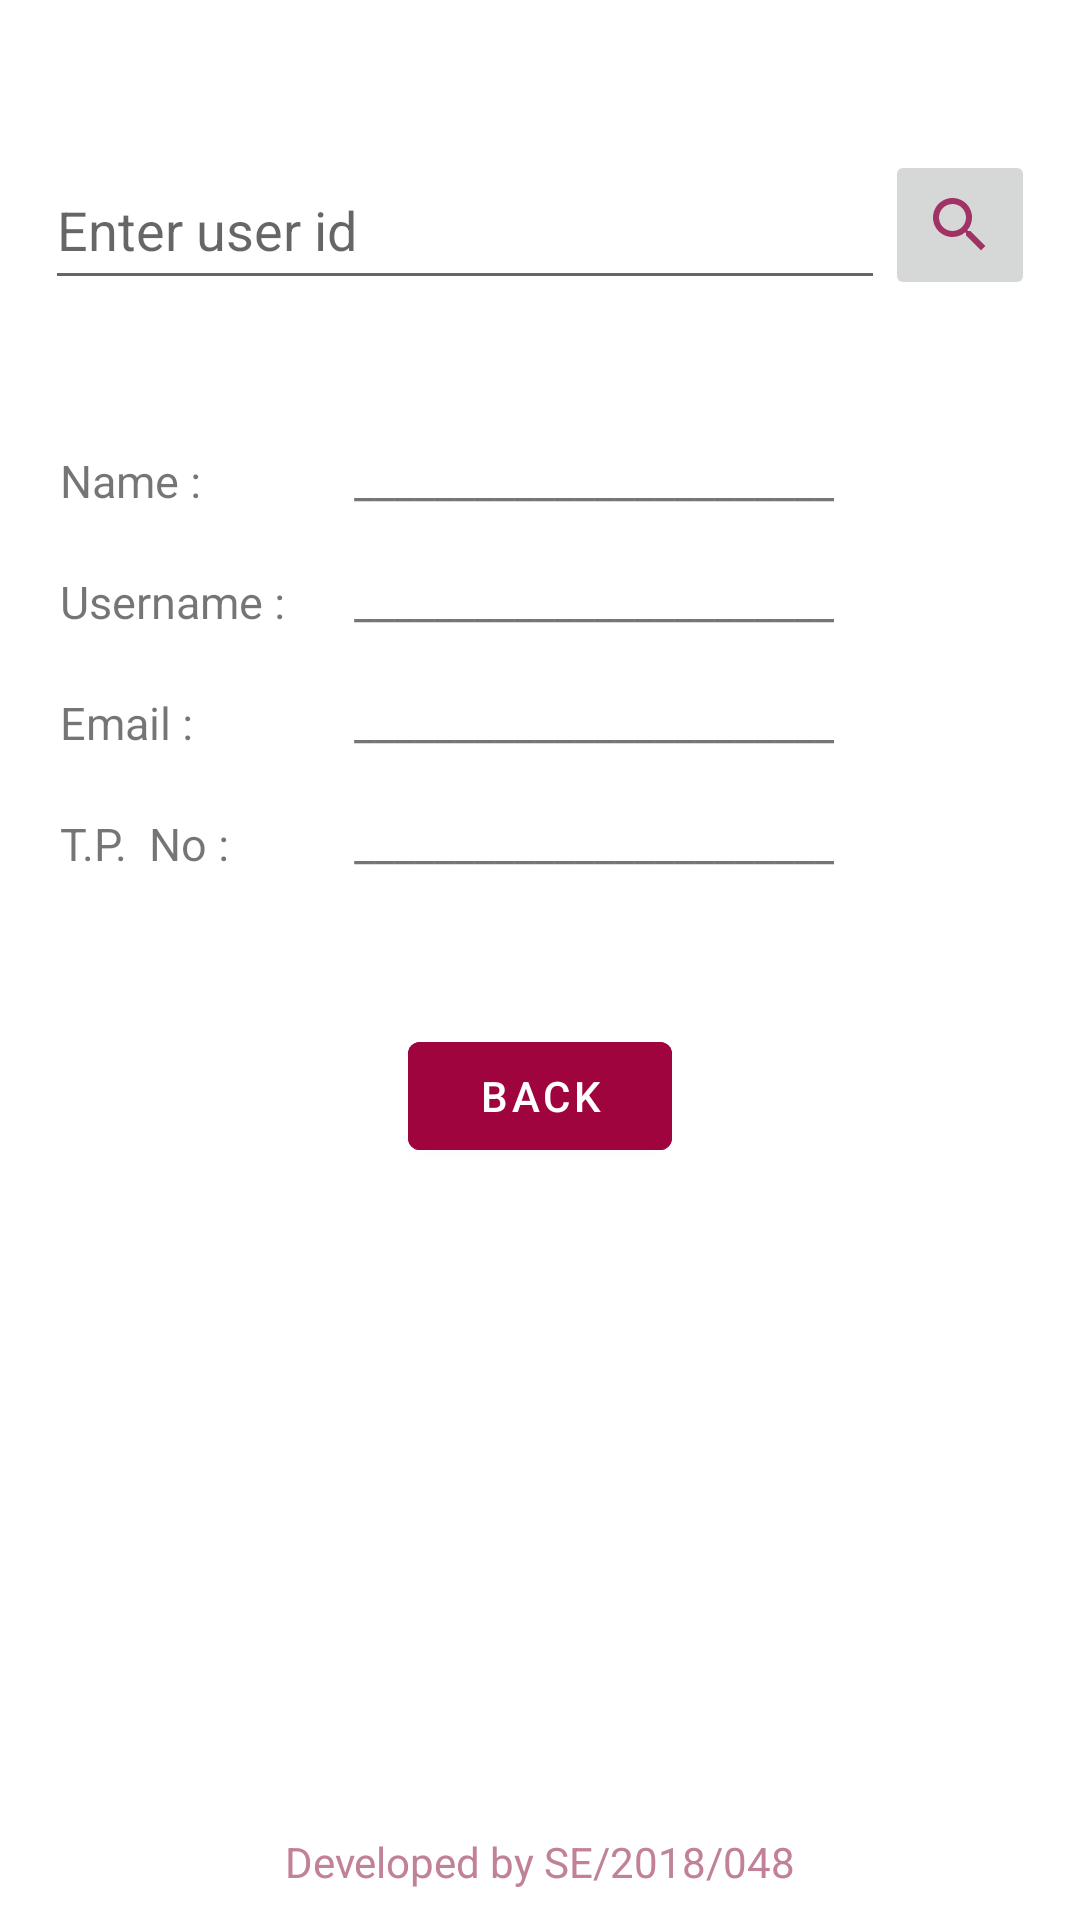

Here is an Android app screen rendered from its layout file. Give the layout XML and the strings, colors and styles it references.
<!-- AndroidManifest.xml: application theme Theme.People -->
<!-- res/layout/fragment_second.xml -->
<?xml version="1.0" encoding="utf-8"?>
<androidx.constraintlayout.widget.ConstraintLayout xmlns:android="http://schemas.android.com/apk/res/android"
    xmlns:app="http://schemas.android.com/apk/res-auto"
    xmlns:tools="http://schemas.android.com/tools"
    android:layout_width="match_parent"
    android:layout_height="match_parent"
    tools:context=".SecondFragment">

    <EditText
        android:id="@+id/inputId"
        android:layout_width="280dp"
        android:layout_height="50dp"
        android:layout_marginLeft="15dp"
        android:layout_marginTop="50dp"
        android:hint="Enter user id"
        app:layout_constraintLeft_toLeftOf="parent"
        app:layout_constraintTop_toTopOf="parent"
        tools:ignore="InvalidId" />

    <ImageButton
        android:id="@+id/ibtn_search"
        android:layout_width="50dp"
        android:layout_height="50dp"
        android:src="@drawable/ic_search"
        app:layout_constraintBottom_toBottomOf="@id/inputId"
        app:layout_constraintLeft_toRightOf="@id/inputId"
        app:layout_constraintTop_toTopOf="@id/inputId" />

    <androidx.constraintlayout.widget.Guideline
        android:id="@+id/guideline2"
        android:layout_width="wrap_content"
        android:layout_height="wrap_content"
        android:orientation="vertical"
        app:layout_constraintGuide_begin="15dp" />

    <TextView
        android:id="@+id/txt_name_label"
        android:layout_width="80dp"
        android:layout_height="wrap_content"
        android:layout_marginTop="50dp"
        android:text="Name :"
        android:paddingLeft="5dp"
        android:textSize="15sp"
        app:layout_constraintStart_toStartOf="@+id/guideline2"
        app:layout_constraintTop_toBottomOf="@+id/inputId" />

    <TextView
        android:id="@+id/txt_name"
        android:layout_width="wrap_content"
        android:layout_height="wrap_content"
        android:layout_marginStart="4dp"
        android:layout_marginTop="50dp"
        android:text="________________________"
        android:textSize="15sp"
        app:layout_constraintStart_toStartOf="@+id/guideline4"
        app:layout_constraintTop_toBottomOf="@+id/inputId" />

    <TextView
        android:id="@+id/txt_username_label"
        android:layout_width="80dp"
        android:layout_height="wrap_content"
        android:layout_marginTop="20dp"
        android:text="Username :"
        android:paddingLeft="5dp"
        android:textSize="15sp"
        app:layout_constraintStart_toStartOf="@+id/guideline2"
        app:layout_constraintTop_toBottomOf="@+id/txt_name" />

    <TextView
        android:id="@+id/txt_username"
        android:layout_width="wrap_content"
        android:layout_height="wrap_content"
        android:layout_marginStart="4dp"
        android:layout_marginTop="20dp"
        android:text="________________________"
        android:textSize="15sp"
        app:layout_constraintStart_toStartOf="@+id/guideline4"
        app:layout_constraintTop_toBottomOf="@+id/txt_name" />

    <TextView
        android:id="@+id/txt_email_label"
        android:layout_width="80dp"
        android:layout_height="wrap_content"
        android:layout_marginTop="20dp"
        android:text="Email :"
        android:paddingLeft="5dp"
        android:textSize="15sp"
        app:layout_constraintStart_toStartOf="@+id/guideline2"
        app:layout_constraintTop_toBottomOf="@+id/txt_username_label" />

    <TextView
        android:id="@+id/txt_email"
        android:layout_width="wrap_content"
        android:layout_height="wrap_content"
        android:layout_marginStart="4dp"
        android:layout_marginTop="20dp"
        android:text="________________________"
        android:textSize="15sp"
        app:layout_constraintStart_toStartOf="@+id/guideline4"
        app:layout_constraintTop_toBottomOf="@+id/txt_username" />

    <TextView
        android:id="@+id/txt_tp_label"
        android:layout_width="80dp"
        android:layout_height="wrap_content"
        android:layout_marginTop="20dp"
        android:text="T.P.  No :"
        android:paddingLeft="5dp"
        android:textSize="15sp"
        app:layout_constraintStart_toStartOf="@+id/guideline2"
        app:layout_constraintTop_toBottomOf="@+id/txt_email_label" />

    <TextView
        android:id="@+id/txt_tp"
        android:layout_width="wrap_content"
        android:layout_height="wrap_content"
        android:layout_marginStart="4dp"
        android:layout_marginTop="20dp"
        android:text="________________________"
        android:textSize="15sp"
        app:layout_constraintStart_toStartOf="@+id/guideline4"
        app:layout_constraintTop_toBottomOf="@+id/txt_email" />

    <Button
        android:id="@+id/button_second"
        android:layout_width="wrap_content"
        android:layout_height="wrap_content"
        android:backgroundTint="@color/cream_pink_dark"
        android:text="BACK"
        android:layout_marginTop="50dp"
        app:layout_constraintTop_toBottomOf= "@id/txt_tp"
        app:layout_constraintLeft_toLeftOf="parent"
        app:layout_constraintRight_toRightOf="parent" />

    <androidx.constraintlayout.widget.Guideline
        android:id="@+id/guideline4"
        android:layout_width="wrap_content"
        android:layout_height="wrap_content"
        android:orientation="vertical"
        app:layout_constraintGuide_begin="114dp" />

    <TextView
        android:id="@+id/txt_developer_me"
        android:layout_width="wrap_content"
        android:layout_height="wrap_content"
        android:text="Developed by SE/2018/048"
        app:layout_constraintBottom_toBottomOf="parent"
        app:layout_constraintEnd_toEndOf="parent"
        app:layout_constraintStart_toStartOf="parent"
        android:textColor="@color/light_pink_gray"
        android:layout_marginBottom="10dp"/>

</androidx.constraintlayout.widget.ConstraintLayout>
<!-- resources referenced by this layout -->
<resources>
  <color name="cream_pink_dark">#9F043F</color>
  <color name="light_pink_gray">#C18199</color>
  <!-- drawable ic_search (drawable-anydpi) -->
  <vector xmlns:android="http://schemas.android.com/apk/res/android"
      android:width="24dp"
      android:height="24dp"
      android:viewportWidth="24"
      android:viewportHeight="24"
      android:tint="#940849"
      android:alpha="0.8">
    <path
        android:fillColor="@android:color/white"
        android:pathData="M15.5,14h-0.79l-0.28,-0.27C15.41,12.59 16,11.11 16,9.5 16,5.91 13.09,3 9.5,3S3,5.91 3,9.5 5.91,16 9.5,16c1.61,0 3.09,-0.59 4.23,-1.57l0.27,0.28v0.79l5,4.99L20.49,19l-4.99,-5zM9.5,14C7.01,14 5,11.99 5,9.5S7.01,5 9.5,5 14,7.01 14,9.5 11.99,14 9.5,14z"/>
  </vector>
  <style name="Theme.People" parent="Theme.MaterialComponents.DayNight.DarkActionBar">
          
          <item name="colorPrimary">@color/purple_500</item>
          <item name="colorPrimaryVariant">@color/purple_700</item>
          <item name="colorOnPrimary">@color/white</item>
          
          <item name="colorSecondary">@color/teal_200</item>
          <item name="colorSecondaryVariant">@color/teal_700</item>
          <item name="colorOnSecondary">@color/black</item>
          
          <item name="android:statusBarColor" tools:targetApi="l">?attr/colorPrimaryVariant</item>
          
      </style>
  <color name="purple_500">#FF6200EE</color>
  <color name="purple_700">#9F043F</color>
  <color name="white">#FFFFFFFF</color>
  <color name="teal_200">#C18199</color>
  <color name="teal_700">#FF018786</color>
  <color name="black">#FF000000</color>
</resources>
